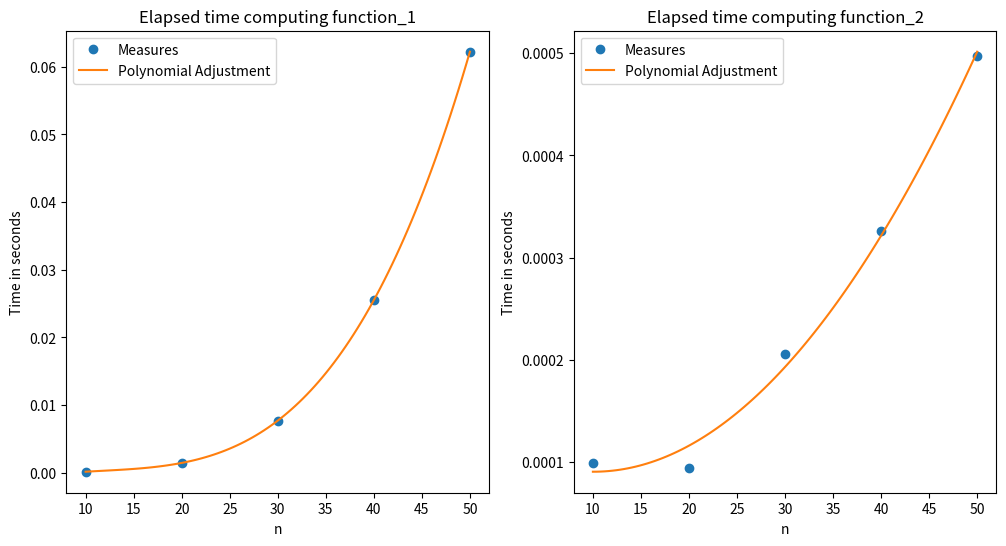

Write the Python code that produced this figure.
import time
import numpy as np
import matplotlib.pyplot as plt
# from numpy.polynomial import Polynomial as P
from random import shuffle

def function_1(n: int) -> None:
    """
    compute the time complexity of running
    this function as a function of n.
    """
    temp_list = list()
    for i in range(n**2):
        temp = 0
        for j in range(i):
            temp += j
        temp_list.append(temp)
    sum(temp_list)
    

def function_2(n: int) -> None:
    """
    compute the time complexity of running
    this function as a function of n.

    do not hesitate to do some reseach about the
    complexity of the functions used and to average
    the measured times over a number of trials if necessary.
    """
    print(n)
    for i in range(n):
        temp_list = [j+i for j in range(n)]
        shuffle(temp_list)
        max(temp_list)

# Temps d'exécution function_1
n_values = [10, 20, 30, 40, 50]
times_function_1 = []

for n in n_values:
    start_time = time.time()
    function_1(n)
    end_time = time.time()
    times_function_1.append(end_time - start_time)

# Temps d'exécution funciton_2
times_function_2 = []

for n in n_values:
    start_time = time.time()
    function_2(n)
    end_time = time.time()
    times_function_2.append(end_time - start_time)

# polynomial function for function_1
vector_coeff_function_1 = np.polyfit(n_values, times_function_1, deg=4)
polynomial_function_1 = np.poly1d(vector_coeff_function_1)

# polynomial function for function_2
vector_coeff_function_2 = np.polyfit(n_values, times_function_2,  deg=2)
polynomial_function_2 = np.poly1d(vector_coeff_function_2)

# Draw graph
n_fit = np.linspace(min(n_values), max(n_values), 100)

plt.figure(figsize=(12, 6))

# function_1
plt.subplot(1, 2, 1)
plt.plot(n_values, times_function_1, 'o', label='Measures')
plt.plot(n_fit, polynomial_function_1(n_fit), '-', label='Polynomial Adjustment')
plt.title('Elapsed time computing function_1')
plt.xlabel('n')
plt.ylabel('Time in seconds')
plt.legend()

# function_2
plt.subplot(1, 2, 2)
plt.plot(n_values, times_function_2, 'o', label='Measures')
plt.plot(n_fit, polynomial_function_2(n_fit), '-', label='Polynomial Adjustment')
plt.title('Elapsed time computing function_2')
plt.xlabel('n')
plt.ylabel('Time in seconds')
plt.legend()

plt.savefig("complexity.pdf")
